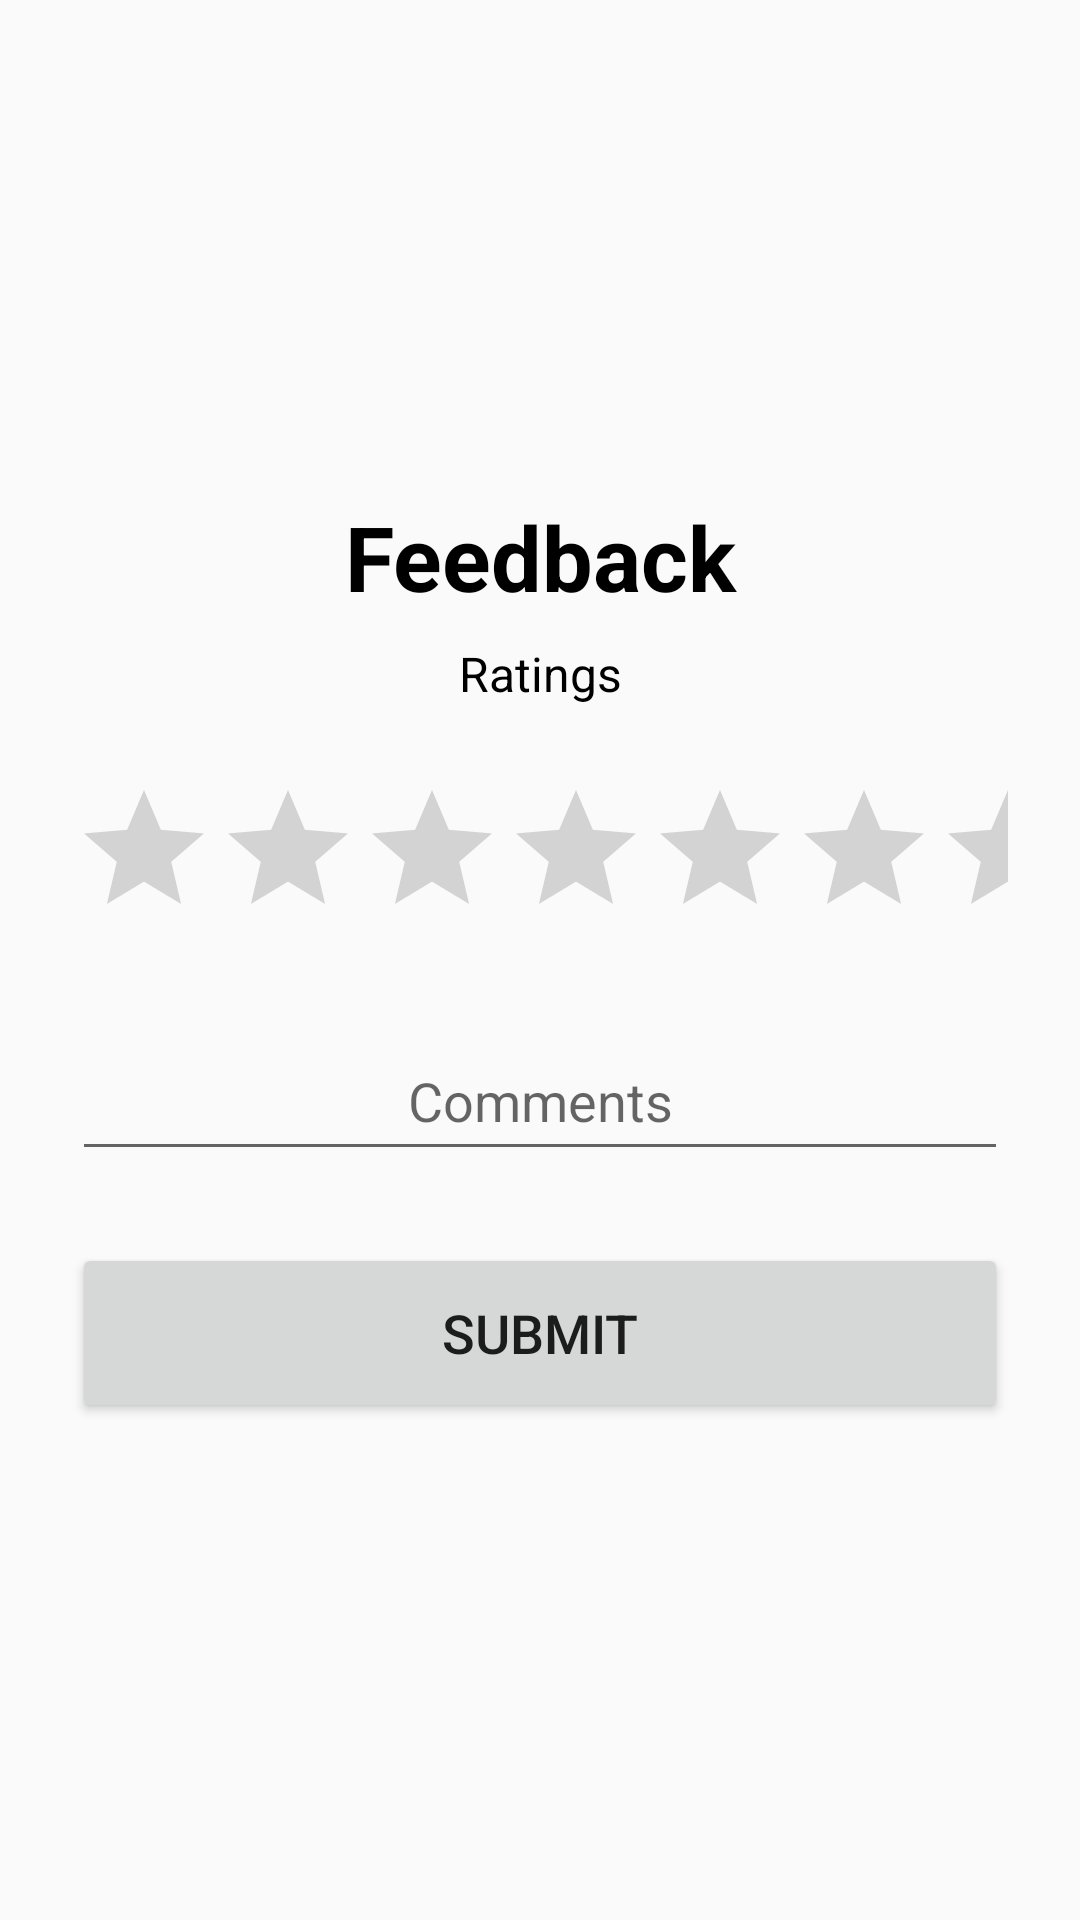

Here is an Android app screen rendered from its layout file. Give the layout XML and the strings, colors and styles it references.
<!-- AndroidManifest.xml: application theme AppTheme -->
<!-- res/layout/activity_feedback.xml -->
<?xml version="1.0" encoding="utf-8"?>
<LinearLayout xmlns:android="http://schemas.android.com/apk/res/android"
    xmlns:app="http://schemas.android.com/apk/res-auto"
    xmlns:tools="http://schemas.android.com/tools"
    android:layout_width="match_parent"
    android:layout_height="match_parent"
    tools:context=".FeedbackActivity"
    android:orientation="vertical"
    android:gravity="center"
    android:padding="24dp">

    <TextView
        android:id="@+id/textView"
        android:layout_width="match_parent"
        android:layout_height="wrap_content"
        android:gravity="center"
        android:textStyle="bold"
        android:textSize="30sp"
        android:textColor="@android:color/black"
        android:text="Feedback" />
    <TextView
        android:layout_width="match_parent"
        android:layout_height="wrap_content"
        android:layout_marginTop="8dp"
        android:layout_marginBottom="24dp"
        android:gravity="center"
        android:text="Ratings"
        android:textSize="16sp"
        android:textStyle="normal"
        android:textColor="@android:color/black" />

    <RatingBar
        android:id="@+id/rating"
        android:layout_width="match_parent"
        android:layout_height="wrap_content" />

    <EditText
        android:id="@+id/edt_comments"
        android:layout_width="match_parent"
        android:layout_height="50dp"
        android:ems="10"
        android:gravity="center"
        android:hint="Comments"
        android:layout_marginTop="24dp"
        android:textSize="18sp"
        android:inputType="textMultiLine" />
    <Button
        android:id="@+id/btn_submit"
        android:layout_width="match_parent"
        android:layout_height="60dp"
        android:textSize="18sp"
        android:layout_marginTop="24dp"
        android:text="submit" />


</LinearLayout>
<!-- resources referenced by this layout -->
<resources>
  <style name="AppTheme" parent="Theme.AppCompat.Light.DarkActionBar">
          
          <item name="colorPrimary">@color/colorPrimary</item>
          <item name="colorPrimaryDark">@color/colorPrimaryDark</item>
          <item name="colorAccent">@color/colorAccent</item>
      </style>
  <!-- not gathered from this repository: default colours our renderer supplied (Android Studio template values) -->
  <color name="colorPrimary">#FF6200EE</color>
  <color name="colorPrimaryDark">#FF3700B3</color>
  <color name="colorAccent">#FF03DAC5</color>
</resources>
